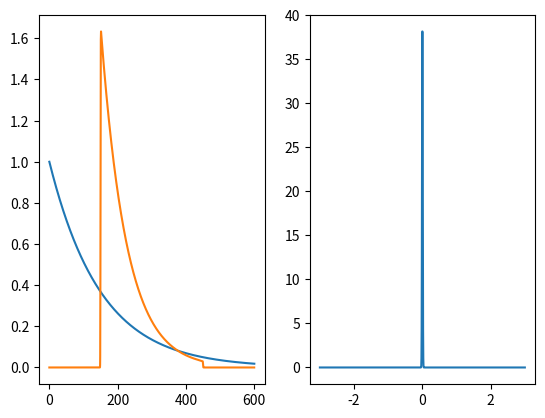

The matplotlib source for this figure:
import matplotlib.pylab as plt
import numpy as np

import scipy.stats as stats

x = np.convolve([1, 2, 3], [0, 1, 0.5])
print(x)

x = np.linspace(0,600,1000)
y = np.exp(-x/150)

xres = np.linspace(-3,3.0,1000)
res = stats.norm(0,0.01).pdf(xres)
newy = np.convolve(y,res)#,'same')

print(len(newy),len(y))


plt.figure()
plt.subplot(1,2,1)
plt.plot(x,y)

newx = (600/len(newy))*np.linspace(0,len(newy)-1,len(newy))
print(newx)
plt.plot(newx,newy/100.0)


plt.subplot(1,2,2)
plt.plot(xres,res)

plt.show()
